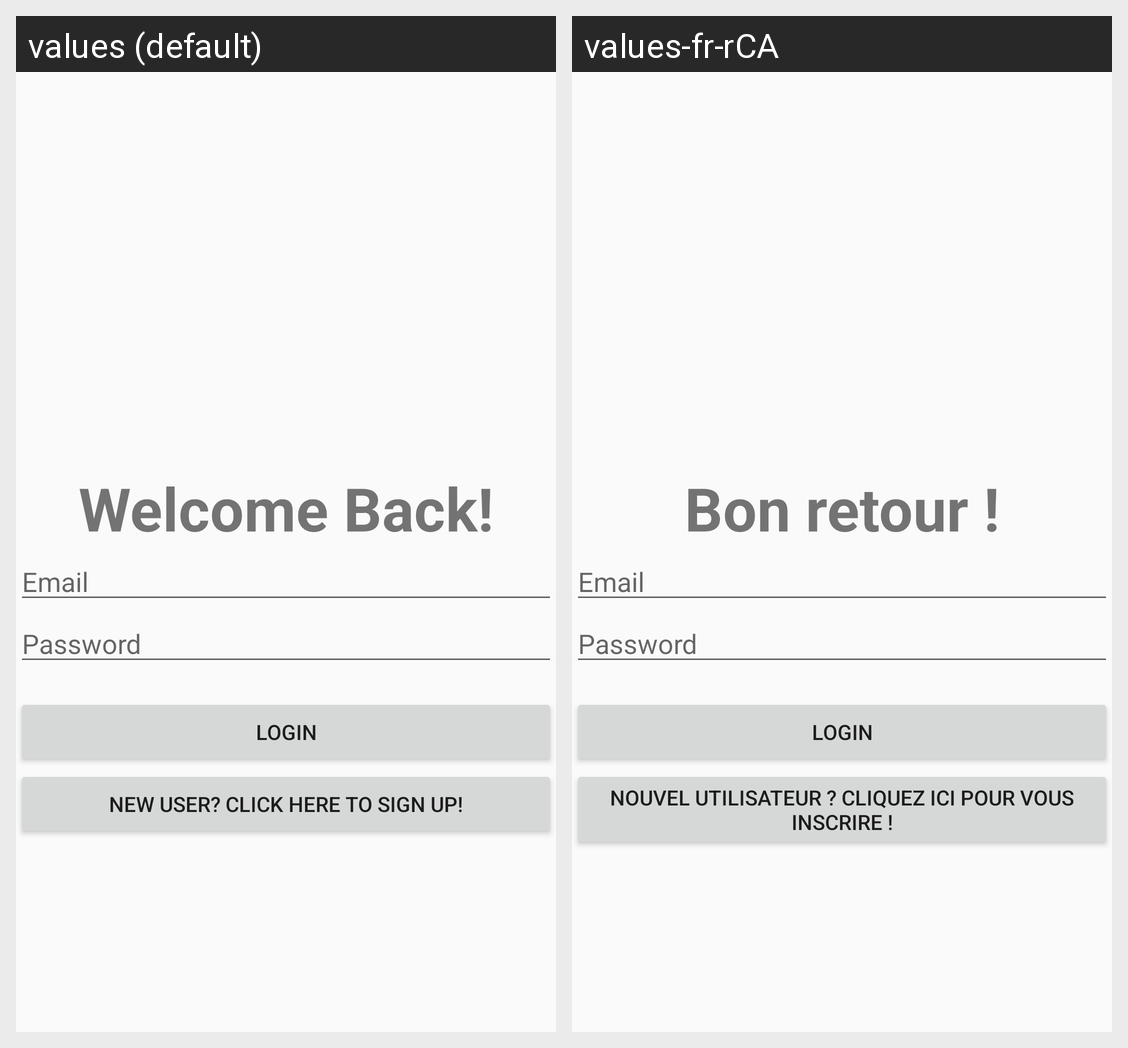

The same Android screen rendered under two of its app's locales, left to right. List the strings drawn on it with the default value and each locale's translation.
Android screen res/layout/activity_loginactivity.xml rendered under 2 locales, left to right: values (default), values-fr-rCA. Device: Nexus 5 (rendered at 1080×1920; each locale shown at half size, 540×960, under a caption strip naming it); theme Theme.AppCompat.Light.NoActionBar.
Strings drawn on this screen, with the default value and each locale's value (text and hints the layout hard-codes, and strings that could not be matched under every locale, appear in the picture but are not listed):

welcome
  values: Welcome Back!
  values-fr-rCA: Bon retour !

signuphere
  values: New User? Click here to sign up!
  values-fr-rCA: Nouvel utilisateur ? Cliquez ici pour vous inscrire !
